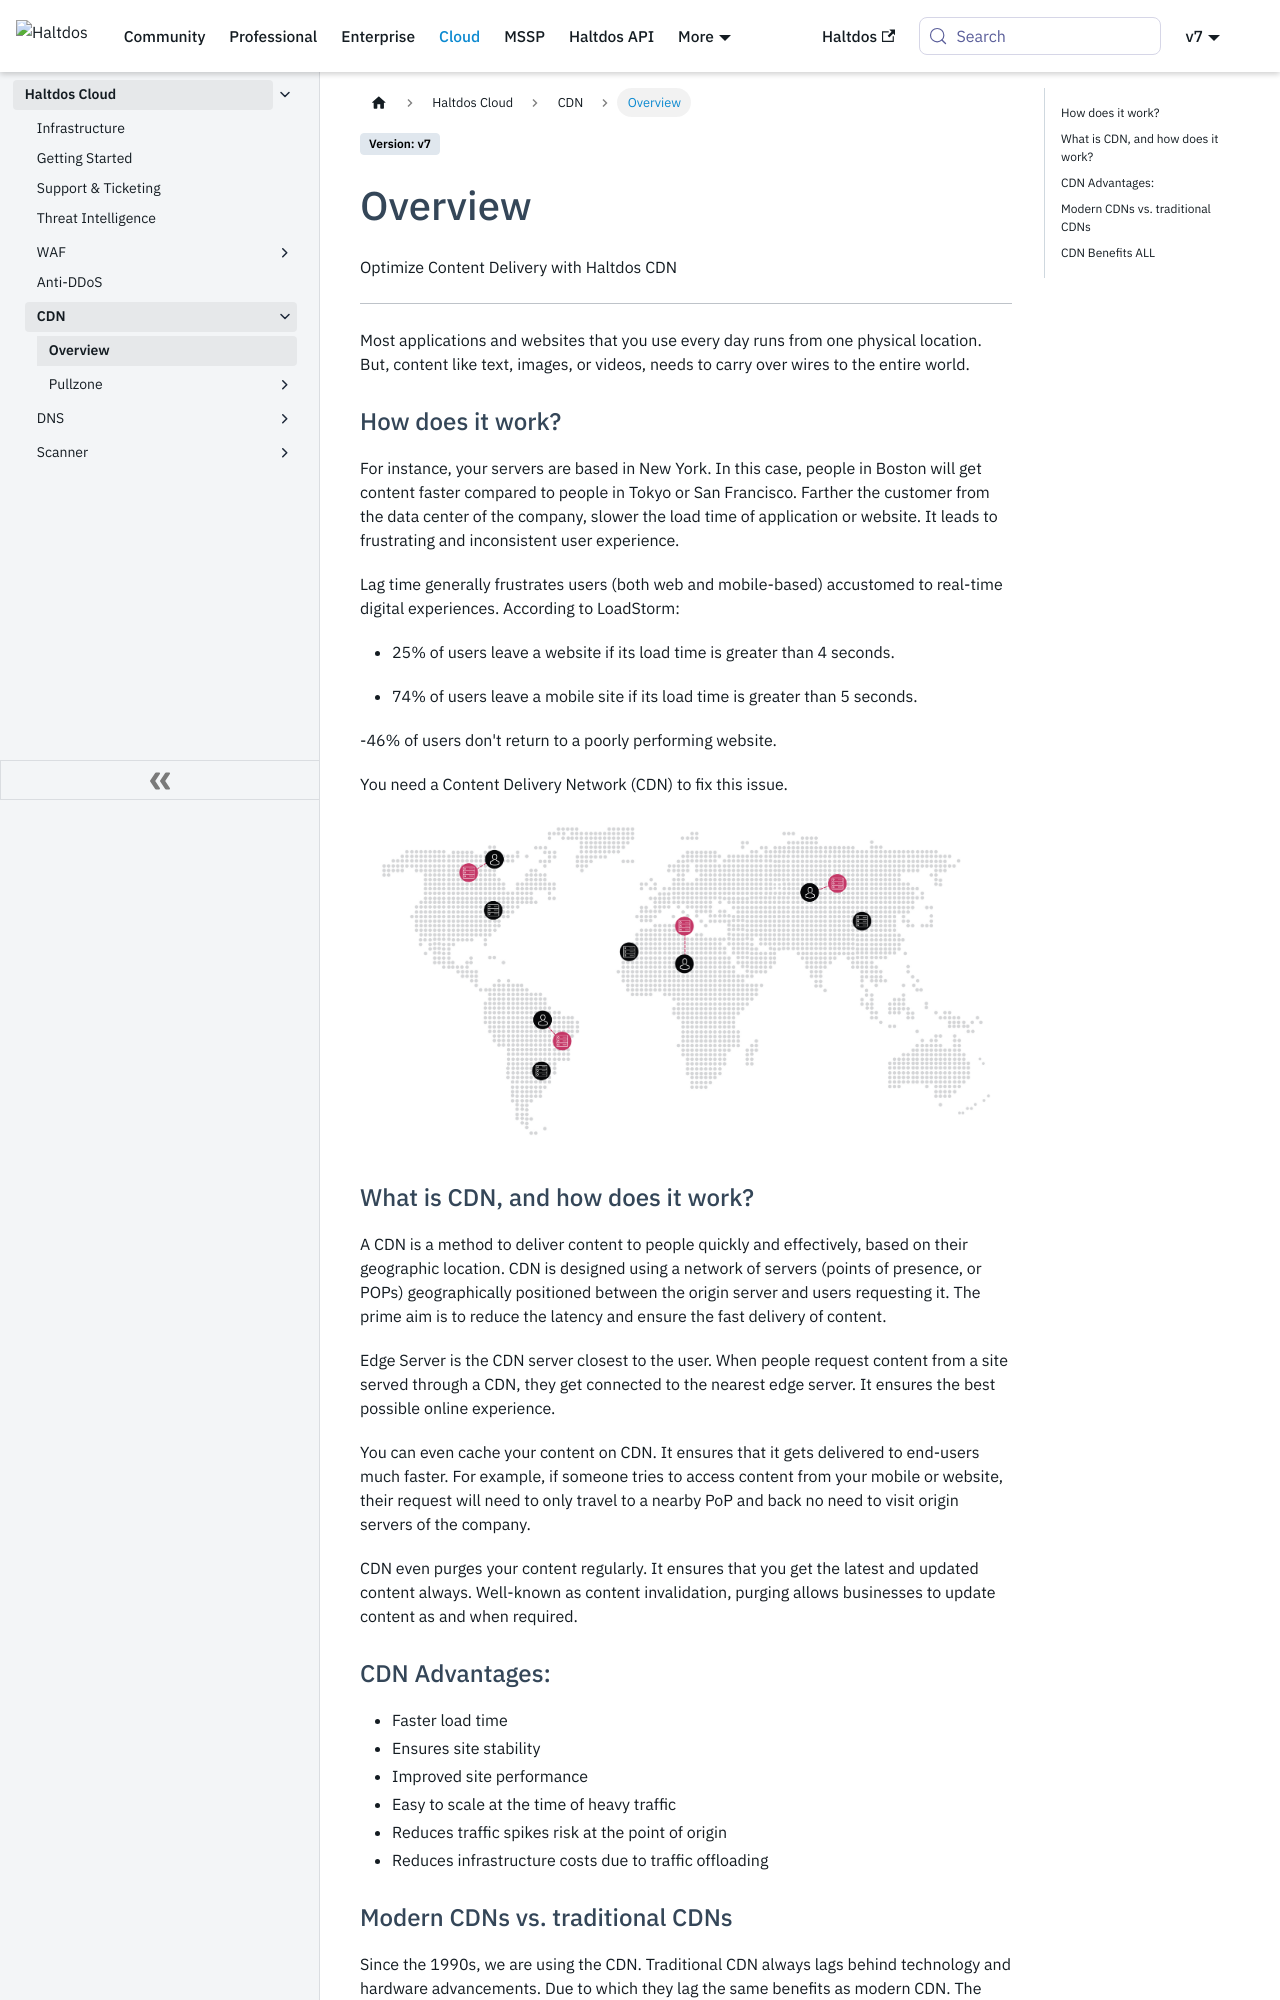

repository: halt-dos/hd-wiki-public · page: v7/cloud/cdn/overview/index.html · generator: docusaurus

---
sidebar_position: 0
---

# Overview

Optimize Content Delivery with Haltdos CDN

---

Most applications and websites that you use every day runs from one physical location. But, content like text, images, or videos, needs to carry over wires to the entire world.

### How does it work?

For instance, your servers are based in New York. In this case, people in Boston will get content faster compared to people in Tokyo or San Francisco. Farther the customer from the data center of the company, slower the load time of application or website. It leads to frustrating and inconsistent user experience.

Lag time generally frustrates users (both web and mobile-based) accustomed to real-time digital experiences. According to LoadStorm:

- 25% of users leave a website if its load time is greater than 4 seconds.

- 74% of users leave a mobile site if its load time is greater than 5 seconds.

-46% of users don't return to a poorly performing website.

You need a Content Delivery Network (CDN) to fix this issue.

![Event](/img/saas/cdnoverview1.jpg)

### What is CDN, and how does it work?

A CDN is a method to deliver content to people quickly and effectively, based on their geographic location. CDN is designed using a network of servers (points of presence, or POPs) geographically positioned between the origin server and users requesting it. The prime aim is to reduce the latency and ensure the fast delivery of content.

Edge Server is the CDN server closest to the user. When people request content from a site served through a CDN, they get connected to the nearest edge server. It ensures the best possible online experience.

You can even cache your content on CDN. It ensures that it gets delivered to end-users much faster. For example, if someone tries to access content from your mobile or website, their request will need to only travel to a nearby PoP and back no need to visit origin servers of the company.

CDN even purges your content regularly. It ensures that you get the latest and updated content always. Well-known as content invalidation, purging allows businesses to update content as and when required.

### CDN Advantages:

- Faster load time
- Ensures site stability
- Improved site performance
- Easy to scale at the time of heavy traffic
- Reduces traffic spikes risk at the point of origin
- Reduces infrastructure costs due to traffic  offloading
